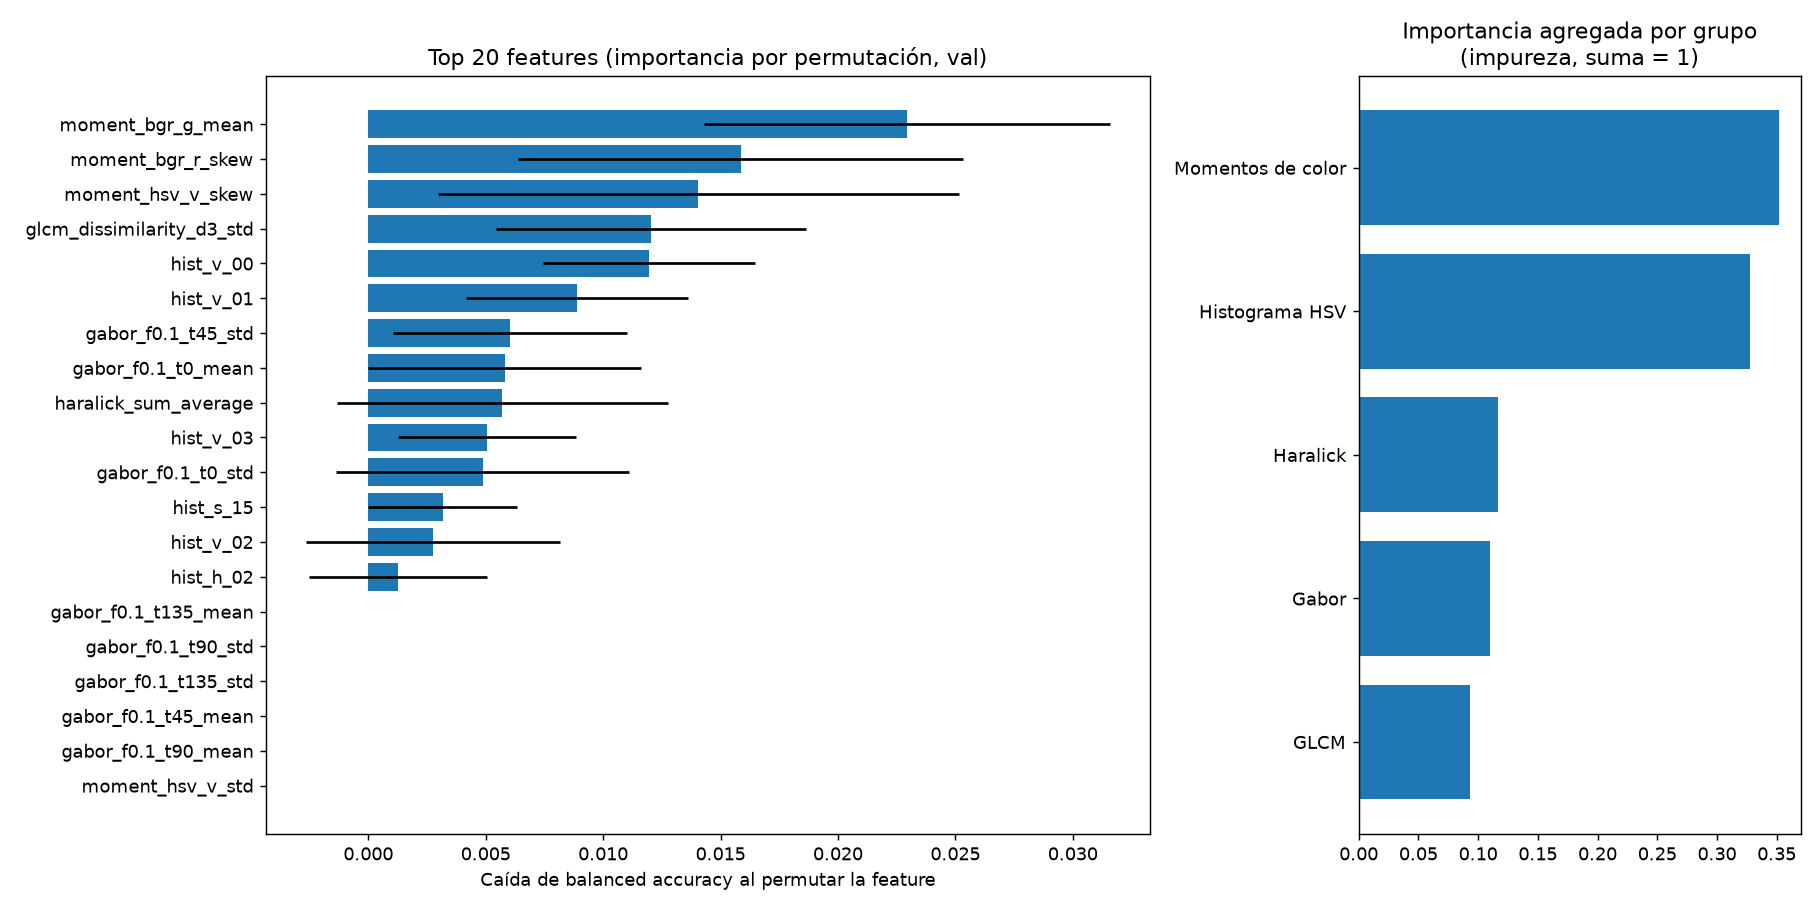

Values plotted in this chart, from the file beside it:
feature, group, impurity_importance, perm_importance_mean, perm_importance_std
moment_bgr_g_mean, Momentos de color, 0.137, 0.02293, 0.008634
moment_bgr_r_skew, Momentos de color, 0.06688, 0.01585, 0.009488
moment_hsv_v_skew, Momentos de color, 0.05152, 0.01406, 0.0111
glcm_dissimilarity_d3_std, GLCM, 0.009944, 0.01203, 0.006608
hist_v_00, Histograma HSV, 0.02932, 0.01194, 0.004511
hist_v_01, Histograma HSV, 0.05073, 0.008875, 0.004731
gabor_f0.1_t45_std, Gabor, 0.02072, 0.006035, 0.005
gabor_f0.1_t0_mean, Gabor, 0.007929, 0.005814, 0.005814
haralick_sum_average, Haralick, 0.09391, 0.005711, 0.007058
hist_v_03, Histograma HSV, 0.01238, 0.005063, 0.003797
gabor_f0.1_t0_std, Gabor, 0.03229, 0.004872, 0.006235
hist_s_15, Histograma HSV, 0.003182, 0.003165, 0.003165
hist_v_02, Histograma HSV, 0.04287, 0.002752, 0.005393
hist_h_02, Histograma HSV, 0.005417, 0.001266, 0.003797
gabor_f0.1_t135_mean, Gabor, 0.001254, 0.0, 0.0
gabor_f0.1_t90_std, Gabor, 0.002366, 0.0, 0.0
gabor_f0.1_t135_std, Gabor, 0.002411, 0.0, 0.0
gabor_f0.1_t45_mean, Gabor, 0.005143, 0.0, 0.0
gabor_f0.1_t90_mean, Gabor, 0.001587, 0.0, 0.0
moment_hsv_v_std, Momentos de color, 0.001321, 0.0, 0.0
moment_bgr_b_skew, Momentos de color, 0.001521, 0.0, 0.0
hist_s_14, Histograma HSV, 0.002693, 0.0, 0.0
gabor_f0.3_t0_std, Gabor, 0.003982, 0.0, 0.0
gabor_f0.3_t0_mean, Gabor, 0.001141, 0.0, 0.0
gabor_f0.2_t90_mean, Gabor, 0.0009315, 0.0, 0.0
gabor_f0.2_t45_std, Gabor, 0.01118, 0.0, 0.0
gabor_f0.3_t135_mean, Gabor, 0.001043, 0.0, 0.0
gabor_f0.2_t45_mean, Gabor, 0.0008679, 0.0, 0.0
gabor_f0.2_t135_mean, Gabor, 0.0006048, 0.0, 0.0
gabor_f0.2_t0_mean, Gabor, 0.001432, 0.0, 0.0
gabor_f0.3_t135_std, Gabor, 0.001792, 0.0, 0.0
gabor_f0.3_t90_std, Gabor, 0.001855, 0.0, 0.0
gabor_f0.4_t0_mean, Gabor, 0.0009742, 0.0, 0.0
gabor_f0.3_t45_std, Gabor, 0.001923, 0.0, 0.0
gabor_f0.3_t45_mean, Gabor, 0.0005649, 0.0, 0.0
glcm_ASM_d2_std, GLCM, 0.001558, 0.0, 0.0
glcm_ASM_d3_mean, GLCM, 0.0003111, 0.0, 0.0
glcm_ASM_d3_std, GLCM, 0.002501, 0.0, 0.0
glcm_contrast_d1_mean, GLCM, 0.0009288, 0.0, 0.0
glcm_contrast_d1_std, GLCM, 0.0006058, 0.0, 0.0
glcm_contrast_d2_mean, GLCM, 0.0005582, 0.0, 0.0
glcm_contrast_d2_std, GLCM, 0.0007324, 0.0, 0.0
gabor_f0.3_t90_mean, Gabor, 0.0006002, 0.0, 0.0
gabor_f0.4_t135_std, Gabor, 0.000707, 0.0, 0.0
gabor_f0.4_t45_mean, Gabor, 0.0009364, 0.0, 0.0
gabor_f0.4_t45_std, Gabor, 0.0008787, 0.0, 0.0
gabor_f0.4_t90_mean, Gabor, 0.0006312, 0.0, 0.0
gabor_f0.4_t90_std, Gabor, 0.001352, 0.0, 0.0
glcm_ASM_d1_mean, GLCM, 0.0002255, 0.0, 0.0
gabor_f0.4_t0_std, Gabor, 0.001127, 0.0, 0.0
gabor_f0.4_t135_mean, Gabor, 0.0005455, 0.0, 0.0
haralick_sum_variance, Haralick, 0.001096, 0.0, 0.0
glcm_dissimilarity_d1_mean, GLCM, 0.0003212, 0.0, 0.0
glcm_dissimilarity_d2_std, GLCM, 0.002526, 0.0, 0.0
glcm_dissimilarity_d1_std, GLCM, 0.00108, 0.0, 0.0
glcm_dissimilarity_d3_mean, GLCM, 0.0004383, 0.0, 0.0
glcm_energy_d1_mean, GLCM, 0.0005534, 0.0, 0.0
glcm_energy_d1_std, GLCM, 0.003481, 0.0, 0.0
glcm_dissimilarity_d2_mean, GLCM, 0.0004063, 0.0, 0.0
glcm_energy_d2_std, GLCM, 0.001261, 0.0, 0.0
... 87 more rows
